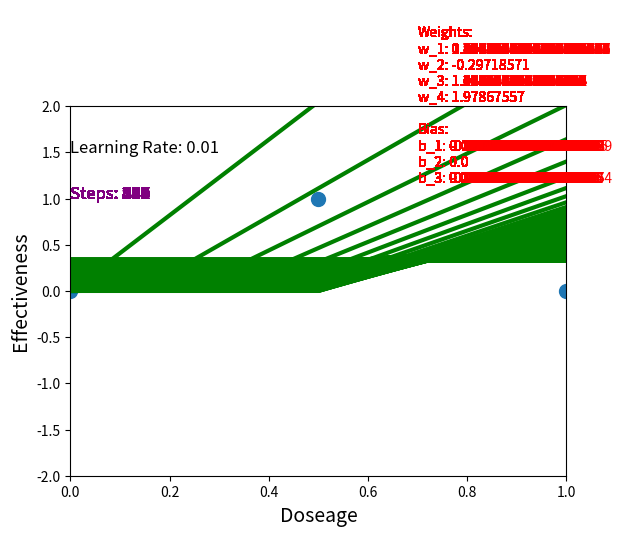

Generate this figure with matplotlib:
import math
import matplotlib.pyplot as plt
import matplotlib.animation as animation

fig, ax = plt.subplots()
frames, x_values, y_values = [], [], []

observed_x = [0, 0.5, 1]
observed_y = [0, 1, 0]
indexs = [x for x in range(0, len(observed_x))]
limit = 0.0001
learning_rate = 0.01

# Starting values
w_1 = 2.18
w_2 = -0.29718571
w_3 = 1.87726263
w_4 = 1.97867557
b_1 = 0
b_2 = 0
b_3 = 0

def ReLU(x):
    # ReLU equation that takes in x and returns y.
    if x < 0:
        return 0
    else:
        return x
    
def d_ReLU(x):
    # Returns the derivative of a ReLU equation.
    if x <= 0:
        return 0
    else:
        return 1

"""def softplus(x):
    # Softplus equation that takes in x and returns y.
    y = math.log(1 + math.e**x)
    return y

def d_softplus(x):
    # Returns the derivative of a softplus equation.
    y = (math.e**x)/(1 + math.e**x)
    return y"""


class ReLUNode:
    """Simulates a node that uses softplus as its activation function."""

    def __init__(self, weight_1, bias_1, weight_2):
        """Initializes the variables used by the node."""
        self.w_1 = weight_1
        self.b_1 = bias_1
        self.w_2 = weight_2

        self.x = 0
        self.y = 0
    
    def run(self, input):
        """Runs one pass through the activation function and returns result."""
        self.x = input * self.w_1 + self.b_1
        self.y = ReLU(self.x)
        result = self.y * self.w_2
        return result

def predicted(input):
    # Uses input and starting bias 3 for neural network, returns predicted value.
    # First node.
    blue = first_node.run(input)

    # Second node.
    orange = second_node.run(input)

    # Output
    output = blue + orange + b_3
    return ReLU(output)

def dSSR_dw_1(index):
    # Calculates the derivative of SSR with respect to w_1.
    sum = 0
    for i in index:
        derivative = -2 * (observed_y[i] - predicted(observed_x[i])) * w_3 * d_ReLU(first_node.x) * i
        sum += derivative

    return sum

def dSSR_dw_2(index):
    # Calculates the derivative of SSR with respect to w_2.
    sum = 0
    for i in index:
        derivative = -2 * (observed_y[i] - predicted(observed_x[i])) * w_4 * d_ReLU(second_node.x) * i
        sum += derivative

    return sum

def dSSR_dw_3(index):
    # Calculates the derivative of SSR with respect to w_3.
    sum = 0
    for i in index:
        derivative = -2 * (observed_y[i] - predicted(observed_x[i])) * first_node.y
        sum += derivative

    return sum

def dSSR_dw_4(index):
    # Calculates the derivative of SSR with respect to w_4.
    sum = 0
    for i in index:
        derivative = -2 * (observed_y[i] - predicted(observed_x[i])) * second_node.y
        sum += derivative

    return sum

def dSSR_db_1(index):
    # Calculates the derivative of SSR with respect to b_1.
    sum = 0
    for i in index:
        derivative = -2 * (observed_y[i] - predicted(observed_x[i])) * w_3 * d_ReLU(first_node.x)
        sum += derivative

    return sum

def dSSR_db_2(index):
    # Calculates the derivative of SSR with respect to b_2.
    sum = 0
    for i in index:
        derivative = -2 * (observed_y[i] - predicted(observed_x[i])) * w_4 * d_ReLU(second_node.x)
        sum += derivative

    return sum

def dSSR_db_3(index):
    # Calculates the derivative of SSR with respect to b_3.
    sum = 0
    for i in index:
        derivative = -2 * (observed_y[i] - predicted(observed_x[i]))
        sum += derivative

    return sum
        
def gradient_descent(sum, oldpara, learning_rate=learning_rate):
    '''Calculates step size and returns new paramter.'''
    step_size = sum * learning_rate
    newpara = oldpara - step_size
    return newpara

def step_size(sum, learning_rate=0.1):
    '''Calculates step size and returns step size.'''
    step_size = sum * learning_rate
    return step_size

# Neural Network BackPropogation
for trial in range(1, 2001):
    # Write new values to nodes.
    first_node = ReLUNode(weight_1=w_1, bias_1=b_1, weight_2=w_3)
    second_node = ReLUNode(weight_1=w_2, bias_1=b_2, weight_2=w_4)

    # Store current parameters.
    weight_status = f"w_1: {w_1}\nw_2: {w_2}\nw_3: {w_3}\nw_4: {w_4}\n"
    bias_status = f"b_1: {b_1}\nb_2: {b_2}\nb_3: {b_3}\n"
    data = f"\nWeights:\n{weight_status}\nBias:\n{bias_status}"

    # Grab values for the current graph.
    for input in range(1, 1001):
        x = input/1000
        y = predicted(x)
        x_values.append(x)
        y_values.append(y)

    # Add the values for animation and clear the lists.
    container, = ax.plot(x_values, y_values, linewidth=3, color='green')
    text_1 = ax.text(0.7, 1, data, fontsize=10, color='red')
    text_2 = ax.text(0, 1, f"Steps: {trial}", fontsize=12, color='purple')
    frames.append([container, text_1, text_2])
    x_values.clear()
    y_values.clear()

    # Calculate the derivative of the SSR, step size, and create new w_1.
    sum_w_1 = dSSR_dw_1(indexs)
    step1 = float(step_size(sum_w_1))

    # Calculate the derivative of the SSR, step size, and create new w_2.
    sum_w_2 = dSSR_dw_2(indexs)
    step2 = float(step_size(sum_w_2))

    # Calculate the derivative of the SSR, step size, and create new w_3.
    sum_w_3 = dSSR_dw_3(indexs)
    step3 = float(step_size(sum_w_3))

    # Calculate the derivative of the SSR, step size, and create new w_4.
    sum_w_4 = dSSR_dw_4(indexs)
    step4 = float(step_size(sum_w_4))

    # Calculate the derivative of the SSR, step size, and create new b_1.
    sum_b_1 = dSSR_db_1(indexs)
    step5 = float(step_size(sum_b_1))

    # Calculate the derivative of the SSR, step size, and create new b_2.
    sum_b_2 = dSSR_db_2(indexs)
    step6 = float(step_size(sum_b_2))

    # Calculate the derivative of the SSR, step size, and create new b_3.
    sum_b_3 = dSSR_db_3(indexs)
    step7 = float(step_size(sum_b_3))
    
    # Set all the new values.
    b_1 = gradient_descent(sum_b_1, b_1)
    b_2 = gradient_descent(sum_b_2, b_2)
    b_3 = gradient_descent(sum_b_3, b_3)
    w_1 = gradient_descent(sum_w_1, w_1)
    w_2 = gradient_descent(sum_w_2, w_2)    
    w_3 = gradient_descent(sum_w_3, w_3)
    w_4 = gradient_descent(sum_w_4, w_4)

    if step1 < limit and step2 < limit and step3 < limit and step4 < limit and step5 < limit and step6 < limit and step7 < limit:
        break
    

ani = animation.ArtistAnimation(fig, frames, interval=25, repeat=False)
ax.scatter(observed_x, observed_y, s=100)
ax.text(0, 1.5, f"Learning Rate: {learning_rate}", fontsize=12, color="black")
ax.set_xlabel("Doseage", fontsize=14)
ax.set_ylabel("Effectiveness", fontsize=14)
plt.xlim(0, 1)
plt.ylim(-2, 2)
plt.show()
